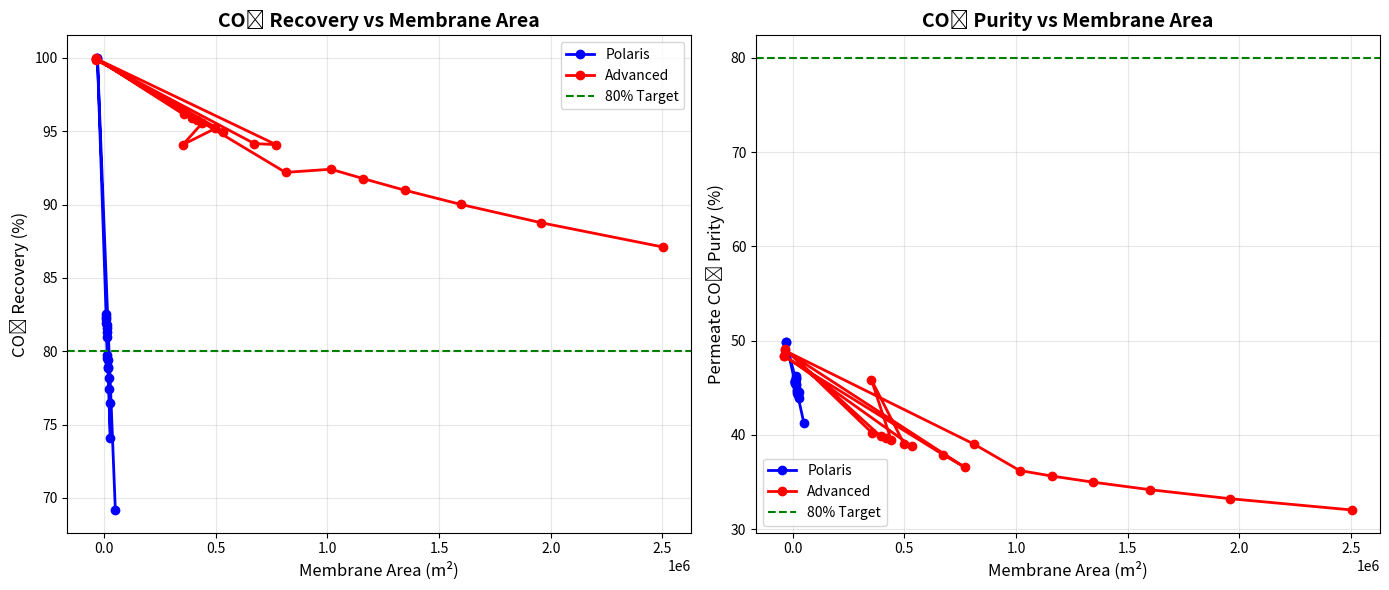

Write the Python code that produced this figure.
"""
Single-Stage Membrane CO2 Capture Model
For post-combustion flue gas separation
Based on solution-diffusion permeation model
"""

import numpy as np
import matplotlib.pyplot as plt
from scipy.optimize import fsolve

# Constants
GPU_TO_SI = 3.348e-10  # Conversion: 1 GPU = 3.348e-10 mol/(m²·s·Pa)
R_GAS = 8.314  # J/(mol·K)

class MembraneSeparation:
    """
    Single-stage membrane separation model for CO2 capture
    """
    
    def __init__(self, feed_composition, feed_pressure, permeate_pressure, 
                 temperature, co2_permeance_gpu, selectivity):
        """
        Initialize membrane separation parameters
        
        Parameters:
        -----------
        feed_composition : float
            CO2 mole fraction in feed (e.g., 0.15 for 15 vol%)
        feed_pressure : float
            Feed pressure (bar)
        permeate_pressure : float
            Permeate pressure (bar)
        temperature : float
            Operating temperature (K)
        co2_permeance_gpu : float
            CO2 permeance in GPU
        selectivity : float
            CO2/N2 selectivity (α = P_CO2 / P_N2)
        """
        self.z = feed_composition  # Feed CO2 mole fraction
        self.P_f = feed_pressure * 1e5  # Convert bar to Pa
        self.P_p = permeate_pressure * 1e5  # Convert bar to Pa
        self.T = temperature  # K
        
        # Membrane properties
        self.P_CO2 = co2_permeance_gpu * GPU_TO_SI  # mol/(m²·s·Pa)
        self.alpha = selectivity
        self.P_N2 = self.P_CO2 / self.alpha  # mol/(m²·s·Pa)
        
    def solve_single_stage(self, feed_flow):
        """
        Solve single-stage membrane separation
        
        Parameters:
        -----------
        feed_flow : float
            Feed molar flow rate (kmol/s)
        
        Returns:
        --------
        dict : Results containing stage-cut, compositions, flows, and area
        """
        F = feed_flow  # kmol/s
        
        def equations(vars):
            """
            System of equations for single-stage membrane
            vars = [theta, y] where:
            - theta: stage-cut (P/F)
            - y: CO2 mole fraction in permeate
            """
            theta, y = vars
            
            # Permeate and retentate flows
            P = theta * F
            R = F - P
            
            # Retentate composition from CO2 balance
            # F*z = R*x + P*y => x = (F*z - P*y)/R
            if R <= 0:
                return [1e10, 1e10]
            x = (F * self.z - P * y) / R
            
            # Check physical bounds
            if x < 0 or x > 1 or y < 0 or y > 1:
                return [1e10, 1e10]
            
            # Partial pressures
            p_CO2_f = x * self.P_f  # Approximation: use retentate composition
            p_CO2_p = y * self.P_p
            p_N2_f = (1 - x) * self.P_f
            p_N2_p = (1 - y) * self.P_p
            
            # Flux equations
            J_CO2 = self.P_CO2 * (p_CO2_f - p_CO2_p)
            J_N2 = self.P_N2 * (p_N2_f - p_N2_p)
            
            # Avoid division by zero
            if abs(J_CO2) < 1e-20 or abs(J_N2) < 1e-20:
                return [1e10, 1e10]
            
            # Flux ratio should equal composition ratio
            # J_CO2/J_N2 = (P*y)/(P*(1-y)) = y/(1-y)
            flux_ratio = J_CO2 / J_N2
            comp_ratio = y / (1 - y) if y < 1 else 1e10
            
            eq1 = flux_ratio - comp_ratio
            
            # Overall mass balance normalized
            eq2 = (F * self.z - R * x - P * y) / (F * self.z + 1e-10)
            
            return [eq1, eq2]
        
        # Initial guess
        theta_init = 0.3
        y_init = 0.5
        
        try:
            solution = fsolve(equations, [theta_init, y_init], full_output=True)
            theta, y = solution[0]
            info = solution[1]
            
            # Check convergence
            if info['fvec'][0]**2 + info['fvec'][1]**2 > 1e-6:
                print("Warning: Solution may not have converged")
            
            # Calculate results
            P = theta * F
            R = F - P
            x = (F * self.z - P * y) / R
            
            # CO2 recovery
            recovery = (P * y) / (F * self.z)
            
            # Membrane area calculation
            p_CO2_f = x * self.P_f
            p_CO2_p = y * self.P_p
            delta_p_CO2 = p_CO2_f - p_CO2_p
            
            n_CO2_perm = P * y * 1000  # Convert kmol/s to mol/s
            A = n_CO2_perm / (self.P_CO2 * delta_p_CO2)  # m²
            
            results = {
                'stage_cut': theta,
                'permeate_co2': y,
                'retentate_co2': x,
                'co2_recovery': recovery,
                'permeate_flow': P,  # kmol/s
                'retentate_flow': R,  # kmol/s
                'membrane_area': A,  # m²
                'co2_permeated': n_CO2_perm,  # mol/s
            }
            
            return results
            
        except Exception as e:
            print(f"Error solving membrane equations: {e}")
            return None
    
    def estimate_compressor_work(self, feed_flow, P_initial=1.0):
        """
        Estimate isothermal compressor work
        
        Parameters:
        -----------
        feed_flow : float
            Feed molar flow rate (kmol/s)
        P_initial : float
            Initial pressure before compression (bar)
        
        Returns:
        --------
        float : Compressor work (kW)
        """
        if self.P_f / 1e5 <= P_initial:
            return 0.0
        
        # Isothermal compression work: W = n*R*T*ln(P2/P1)
        n_dot = feed_flow * 1000  # mol/s
        P1 = P_initial * 1e5  # Pa
        P2 = self.P_f  # Pa
        
        W = n_dot * R_GAS * self.T * np.log(P2 / P1) / 1000  # kW
        return W


def sensitivity_analysis():
    """
    Perform sensitivity analysis on membrane performance
    """
    # Base case parameters
    feed_composition = 0.15  # 15 vol% CO2
    temperature = 298  # K
    feed_flow = 1.0  # kmol/s (basis)
    
    # Membrane properties
    membranes = {
        'Polaris': {'permeance': 3000, 'selectivity': 30},
        'Advanced': {'permeance': 2500, 'selectivity': 680}
    }
    
    # Pressure cases
    cases = [
        {'name': 'Baseline', 'P_feed': 1.0, 'P_perm': 0.1},
        {'name': 'Compressed Feed', 'P_feed': 3.0, 'P_perm': 0.2},
        {'name': 'Atmospheric Permeate', 'P_feed': 1.0, 'P_perm': 1.0}
    ]
    
    print("=" * 80)
    print("MEMBRANE CO2 CAPTURE - SENSITIVITY ANALYSIS")
    print("=" * 80)
    print(f"\nFeed Composition: {feed_composition*100:.1f} vol% CO2")
    print(f"Temperature: {temperature} K")
    print(f"Feed Flow (basis): {feed_flow} kmol/s\n")
    
    all_results = {}
    
    for membrane_name, props in membranes.items():
        print(f"\n{'='*80}")
        print(f"MEMBRANE: {membrane_name}")
        print(f"Permeance: {props['permeance']} GPU, Selectivity: {props['selectivity']}")
        print(f"{'='*80}\n")
        
        membrane_results = {}
        
        for case in cases:
            print(f"Case: {case['name']}")
            print(f"  Feed Pressure: {case['P_feed']} bar, Permeate Pressure: {case['P_perm']} bar")
            
            # Create membrane object
            membrane = MembraneSeparation(
                feed_composition=feed_composition,
                feed_pressure=case['P_feed'],
                permeate_pressure=case['P_perm'],
                temperature=temperature,
                co2_permeance_gpu=props['permeance'],
                selectivity=props['selectivity']
            )
            
            # Solve
            results = membrane.solve_single_stage(feed_flow)
            
            if results:
                # Calculate compressor work
                comp_work = membrane.estimate_compressor_work(feed_flow, P_initial=1.0)
                
                print(f"  Stage-cut: {results['stage_cut']:.3f}")
                print(f"  Permeate CO2: {results['permeate_co2']*100:.2f} %")
                print(f"  CO2 Recovery: {results['co2_recovery']*100:.2f} %")
                print(f"  Membrane Area: {results['membrane_area']:.2f} m²")
                print(f"  Compressor Work: {comp_work:.2f} kW")
                
                # Check targets
                target_purity = 0.80
                target_recovery = 0.80
                meets_purity = results['permeate_co2'] >= target_purity
                meets_recovery = results['co2_recovery'] >= target_recovery
                
                print(f"  Meets 80% purity target: {'YES' if meets_purity else 'NO'}")
                print(f"  Meets 80% recovery target: {'YES' if meets_recovery else 'NO'}")
                print()
                
                membrane_results[case['name']] = results
            else:
                print("  ERROR: Could not solve\n")
        
        all_results[membrane_name] = membrane_results
    
    return all_results


def plot_recovery_vs_area():
    """
    Generate plots of CO2 recovery vs membrane area
    """
    feed_composition = 0.15
    temperature = 298
    feed_flow = 1.0
    
    # Create figure
    fig, axes = plt.subplots(1, 2, figsize=(14, 6))
    
    membranes = {
        'Polaris': {'permeance': 3000, 'selectivity': 30, 'color': 'blue'},
        'Advanced': {'permeance': 2500, 'selectivity': 680, 'color': 'red'}
    }
    
    # Vary feed pressure
    feed_pressures = np.linspace(1.0, 5.0, 20)
    permeate_pressure = 0.1
    
    for membrane_name, props in membranes.items():
        recoveries = []
        areas = []
        purities = []
        
        for P_feed in feed_pressures:
            membrane = MembraneSeparation(
                feed_composition=feed_composition,
                feed_pressure=P_feed,
                permeate_pressure=permeate_pressure,
                temperature=temperature,
                co2_permeance_gpu=props['permeance'],
                selectivity=props['selectivity']
            )
            
            results = membrane.solve_single_stage(feed_flow)
            if results:
                recoveries.append(results['co2_recovery'] * 100)
                areas.append(results['membrane_area'])
                purities.append(results['permeate_co2'] * 100)
        
        # Plot recovery vs area
        axes[0].plot(areas, recoveries, '-o', label=membrane_name, 
                    color=props['color'], linewidth=2)
        
        # Plot purity vs area
        axes[1].plot(areas, purities, '-o', label=membrane_name, 
                    color=props['color'], linewidth=2)
    
    # Format plots
    axes[0].set_xlabel('Membrane Area (m²)', fontsize=12)
    axes[0].set_ylabel('CO₂ Recovery (%)', fontsize=12)
    axes[0].set_title('CO₂ Recovery vs Membrane Area', fontsize=14, fontweight='bold')
    axes[0].axhline(y=80, color='green', linestyle='--', label='80% Target')
    axes[0].grid(True, alpha=0.3)
    axes[0].legend()
    
    axes[1].set_xlabel('Membrane Area (m²)', fontsize=12)
    axes[1].set_ylabel('Permeate CO₂ Purity (%)', fontsize=12)
    axes[1].set_title('CO₂ Purity vs Membrane Area', fontsize=14, fontweight='bold')
    axes[1].axhline(y=80, color='green', linestyle='--', label='80% Target')
    axes[1].grid(True, alpha=0.3)
    axes[1].legend()
    
    plt.tight_layout()
    plt.savefig('membrane_performance.png', dpi=300, bbox_inches='tight')
    print("Plot saved as 'membrane_performance.png'")
    plt.show()


def main():
    """
    Main execution function
    """
    print("\n" + "="*80)
    print("SINGLE-STAGE MEMBRANE CO2 CAPTURE MODEL")
    print("="*80 + "\n")
    
    # Run sensitivity analysis
    results = sensitivity_analysis()
    
    # Generate plots
    print("\n" + "="*80)
    print("GENERATING PLOTS")
    print("="*80 + "\n")
    plot_recovery_vs_area()
    
    print("\n" + "="*80)
    print("ANALYSIS COMPLETE")
    print("="*80 + "\n")


if __name__ == "__main__":
    main()
